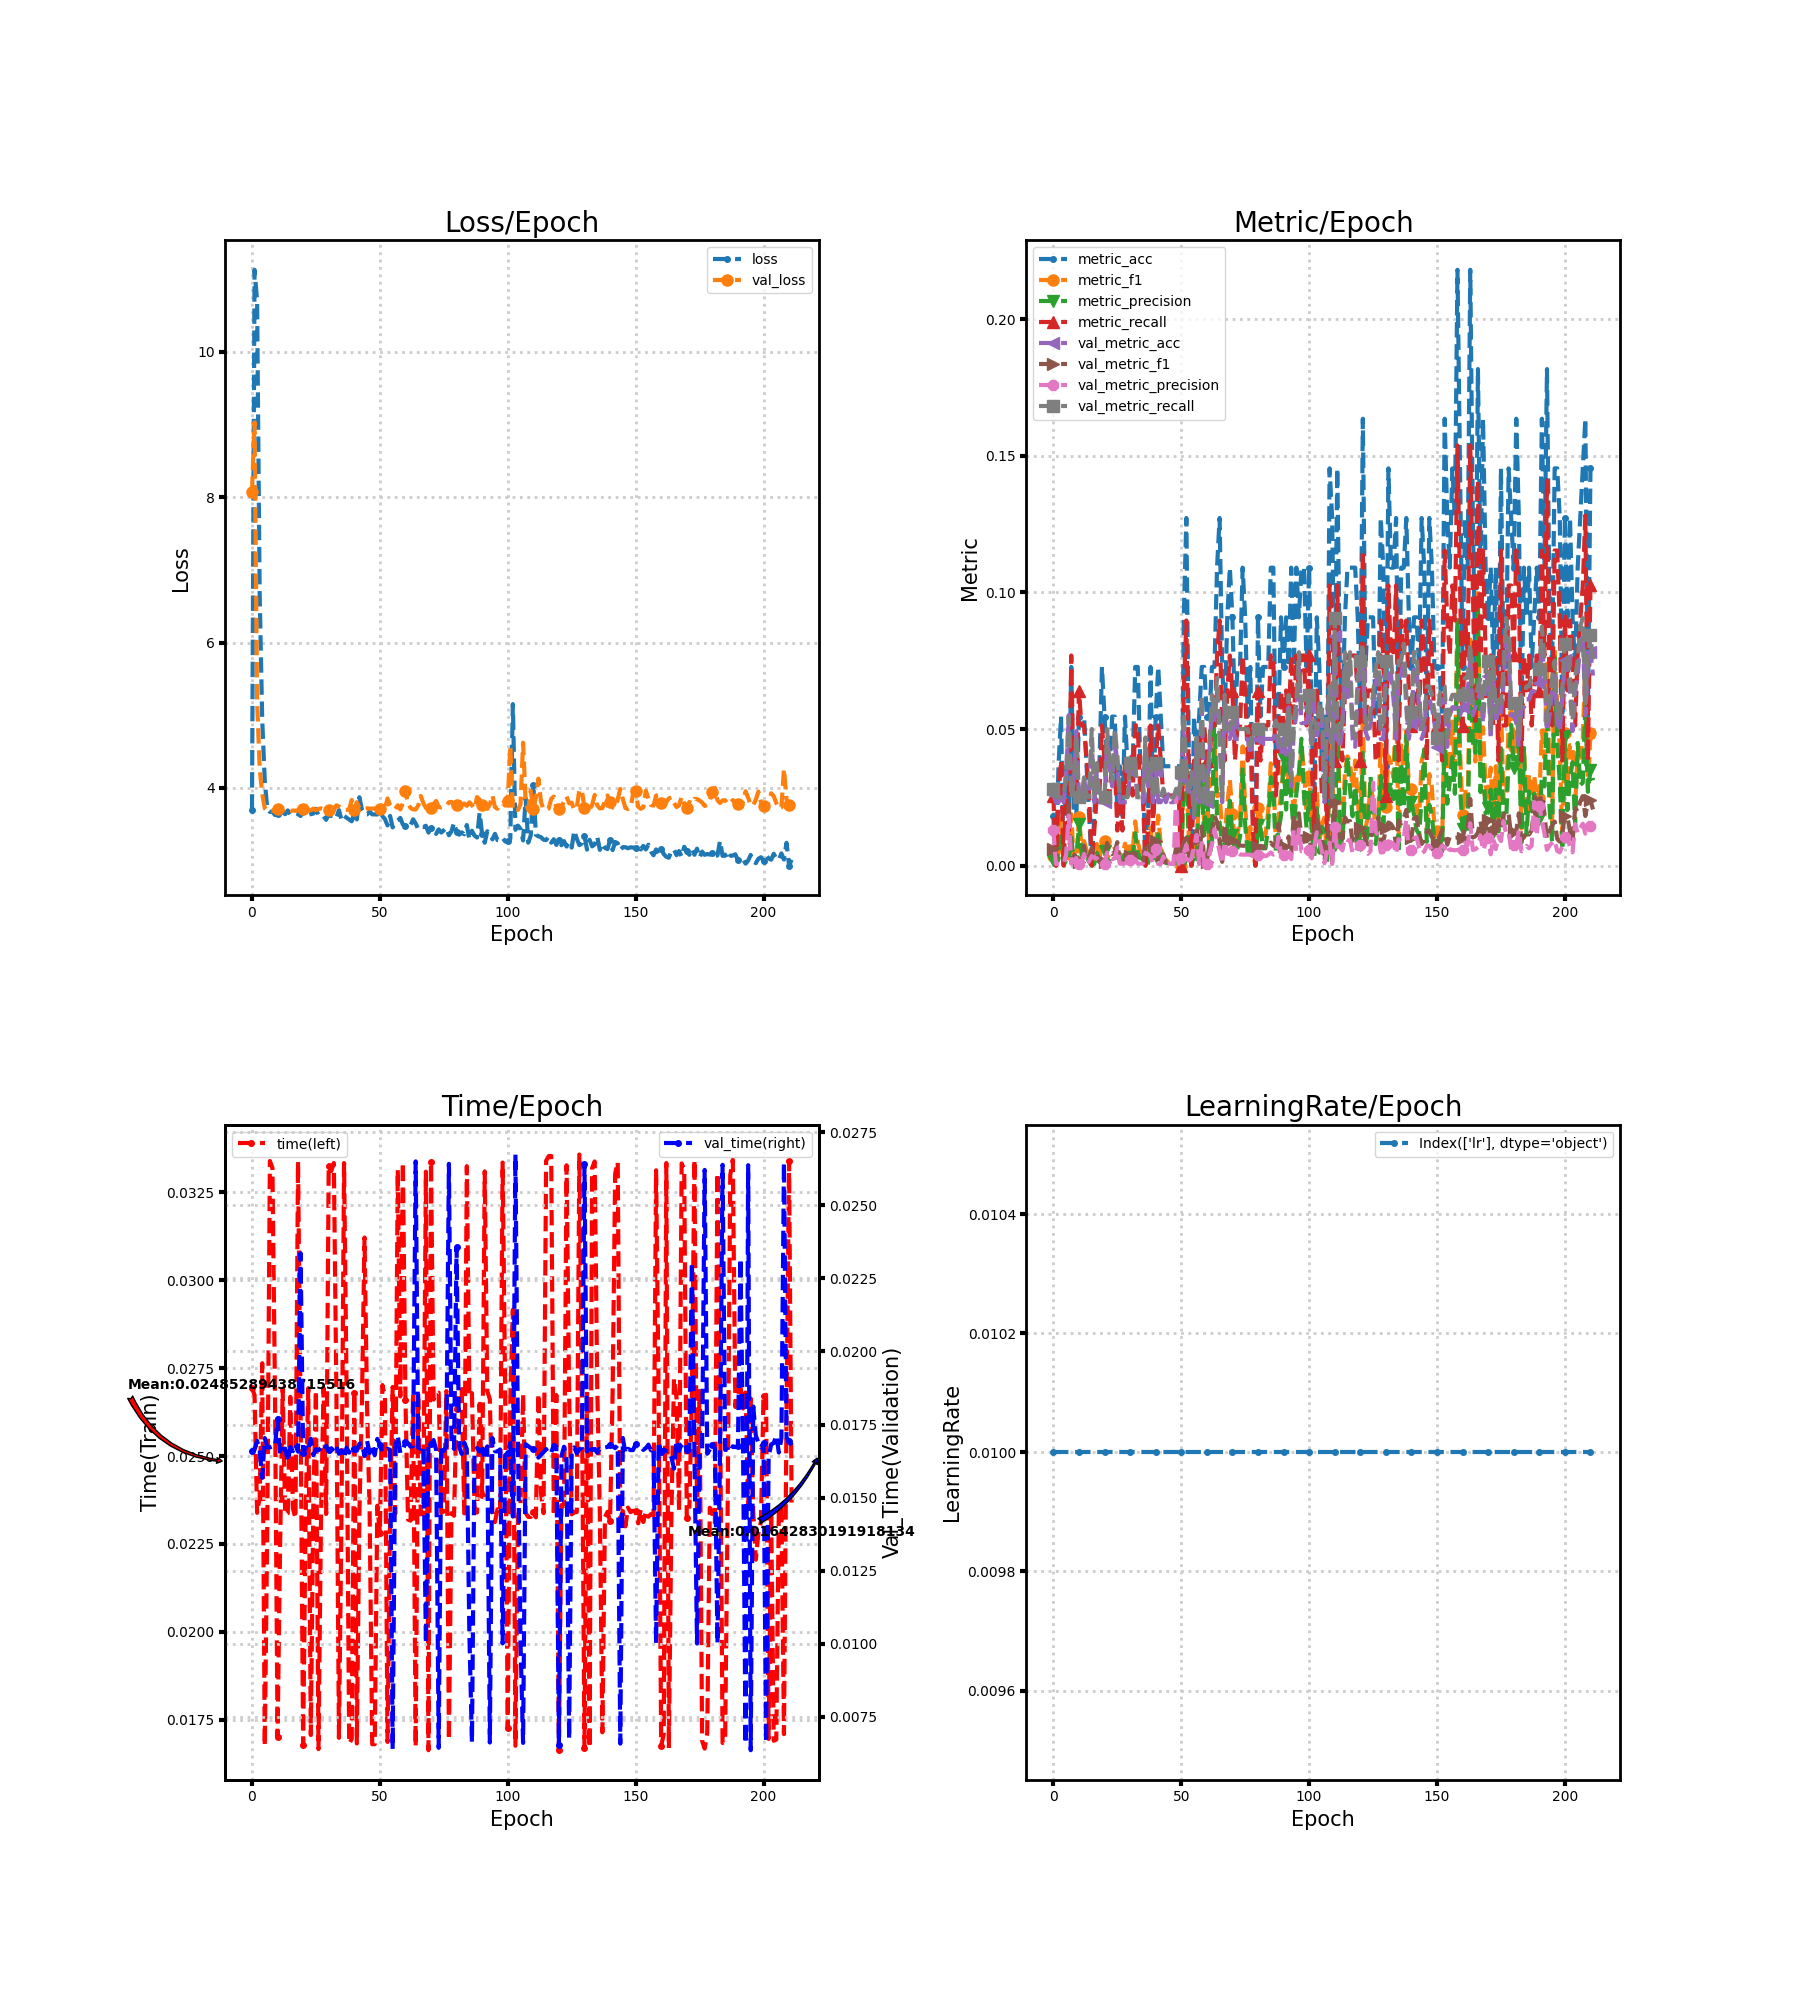

The data file committed next to this chart (first rows):
loss, metric_acc, metric_f1, metric_precision, metric_recall, time, lr, val_loss, val_metric_acc, val_metric_f1, val_metric_precision, val_metric_recall, val_time
3.702, 0.01818, 0.003663, 0.001972, 0.02564, 0.02693, 0.01, 8.074, 0.02609, 0.00614, 0.01308, 0.02813, 0.0166
11.13, 0.0, 0.0, 0.0, 0.0, 0.02674, 0.01, 9.03, 0.02319, 0.001133, 0.0005797, 0.025, 0.01663
10.7, 0.03636, 0.004459, 0.002442, 0.02564, 0.02338, 0.01, 5.194, 0.02319, 0.001133, 0.0005797, 0.025, 0.01694
6.678, 0.05455, 0.01709, 0.01249, 0.03846, 0.02383, 0.01, 4.272, 0.02609, 0.001271, 0.0006522, 0.025, 0.01662
4.939, 0.0, 0.0, 0.0, 0.0, 0.02764, 0.01, 3.919, 0.02319, 0.001133, 0.0005797, 0.025, 0.01567
4.094, 0.03636, 0.003799, 0.002051, 0.02564, 0.01675, 0.01, 3.72, 0.03188, 0.006062, 0.003888, 0.03438, 0.01704
3.709, 0.01818, 0.002564, 0.001425, 0.01282, 0.02314, 0.01, 3.681, 0.05507, 0.02246, 0.0183, 0.05417, 0.01671
3.671, 0.07273, 0.0188, 0.01083, 0.07692, 0.0334, 0.01, 3.684, 0.02609, 0.001271, 0.0006522, 0.025, 0.01671
3.673, 0.01818, 0.00135, 0.000693, 0.02564, 0.03319, 0.01, 3.684, 0.03188, 0.003403, 0.001933, 0.03056, 0.01675
3.628, 0.01818, 0.002051, 0.001068, 0.02564, 0.02672, 0.01, 3.717, 0.04928, 0.005127, 0.002728, 0.04722, 0.01675
3.637, 0.05455, 0.01759, 0.01532, 0.0641, 0.017, 0.01, 3.712, 0.02609, 0.001271, 0.0006522, 0.025, 0.0177
3.745, 0.05455, 0.007407, 0.004089, 0.05128, 0.02249, 0.01, 3.682, 0.02319, 0.001194, 0.0006116, 0.025, 0.01645
3.662, 0.05455, 0.008945, 0.005079, 0.05128, 0.02692, 0.01, 3.684, 0.03188, 0.007286, 0.004286, 0.03229, 0.01666
3.64, 0.03636, 0.005588, 0.003024, 0.03846, 0.02332, 0.01, 3.715, 0.02609, 0.001585, 0.0008182, 0.025, 0.01667
3.692, 0.01818, 0.002442, 0.001282, 0.02564, 0.02337, 0.01, 3.694, 0.02609, 0.00298, 0.001585, 0.025, 0.01625
3.637, 0.0, 0.0, 0.0, 0.0, 0.02668, 0.01, 3.684, 0.04638, 0.006488, 0.003474, 0.05, 0.01673
3.654, 0.01818, 0.001221, 0.000641, 0.01282, 0.02351, 0.01, 3.689, 0.02319, 0.004812, 0.002815, 0.025, 0.01659
3.654, 0.03636, 0.00789, 0.004662, 0.02564, 0.02323, 0.01, 3.687, 0.03478, 0.004926, 0.002655, 0.0375, 0.01682
3.641, 0.03636, 0.002502, 0.001315, 0.02564, 0.03338, 0.01, 3.692, 0.02319, 0.001347, 0.000692, 0.025, 0.01657
3.615, 0.07273, 0.007382, 0.003985, 0.05128, 0.02636, 0.01, 3.749, 0.02319, 0.001133, 0.0005797, 0.025, 0.02337
3.686, 0.05455, 0.008806, 0.005317, 0.03846, 0.01679, 0.01, 3.71, 0.02319, 0.001187, 0.0006079, 0.025, 0.01653
3.599, 0.03636, 0.00293, 0.001554, 0.02564, 0.02343, 0.01, 3.688, 0.04638, 0.00826, 0.00476, 0.05, 0.01671
3.63, 0.03636, 0.00395, 0.002151, 0.02564, 0.02693, 0.01, 3.692, 0.03478, 0.005141, 0.002791, 0.0375, 0.01659
3.641, 0.05455, 0.005647, 0.003114, 0.03846, 0.01706, 0.01, 3.693, 0.02899, 0.004215, 0.002294, 0.03125, 0.01701
3.648, 0.05455, 0.006224, 0.003524, 0.03846, 0.02373, 0.01, 3.716, 0.04638, 0.004972, 0.002632, 0.05, 0.01645
3.712, 0.01818, 0.004662, 0.002849, 0.01282, 0.02687, 0.01, 3.693, 0.03768, 0.008555, 0.006578, 0.04063, 0.01665
3.622, 0.03636, 0.004253, 0.002335, 0.02564, 0.01666, 0.01, 3.712, 0.02319, 0.001325, 0.0006803, 0.025, 0.01662
3.628, 0.01818, 0.003205, 0.001832, 0.01282, 0.0233, 0.01, 3.719, 0.02319, 0.001316, 0.0006757, 0.025, 0.0167
3.61, 0.05455, 0.008029, 0.004487, 0.03846, 0.02694, 0.01, 3.707, 0.02319, 0.001389, 0.0007143, 0.025, 0.0166
3.562, 0.03636, 0.005256, 0.002946, 0.02564, 0.02335, 0.01, 3.72, 0.02319, 0.00274, 0.001449, 0.025, 0.01677
3.648, 0.03636, 0.005861, 0.003181, 0.03846, 0.03326, 0.01, 3.695, 0.03478, 0.003663, 0.001926, 0.0375, 0.01662
3.617, 0.03636, 0.005547, 0.003186, 0.02564, 0.03311, 0.01, 3.696, 0.03478, 0.004628, 0.002483, 0.0375, 0.01669
3.622, 0.07273, 0.01616, 0.0118, 0.05128, 0.03334, 0.01, 3.696, 0.03478, 0.004329, 0.002306, 0.0375, 0.01659
3.588, 0.07273, 0.008547, 0.004713, 0.05128, 0.02685, 0.01, 3.761, 0.02319, 0.001375, 0.0007067, 0.025, 0.01676
3.696, 0.03636, 0.004773, 0.002632, 0.02564, 0.01698, 0.01, 3.746, 0.02319, 0.001342, 0.0006897, 0.025, 0.0165
3.559, 0.03636, 0.004773, 0.002632, 0.02564, 0.02331, 0.01, 3.729, 0.02319, 0.00146, 0.0007519, 0.025, 0.01661
3.615, 0.0, 0.0, 0.0, 0.0, 0.03334, 0.01, 3.697, 0.04348, 0.008369, 0.004679, 0.04688, 0.01636
3.591, 0.01818, 0.001554, 0.0008271, 0.01282, 0.02683, 0.01, 3.698, 0.02899, 0.007071, 0.004202, 0.03125, 0.01671
3.566, 0.07273, 0.01396, 0.008676, 0.05128, 0.01682, 0.01, 3.709, 0.03478, 0.005896, 0.003274, 0.0375, 0.01654
3.542, 0.01818, 0.002564, 0.001425, 0.01282, 0.01695, 0.01, 3.835, 0.02319, 0.001533, 0.0007905, 0.025, 0.01677
3.648, 0.05455, 0.006236, 0.003408, 0.03846, 0.02679, 0.01, 3.698, 0.03478, 0.009027, 0.0059, 0.0375, 0.01666
3.567, 0.07273, 0.0183, 0.0114, 0.05128, 0.01682, 0.01, 3.804, 0.02319, 0.001133, 0.0005797, 0.025, 0.0166
3.873, 0.05455, 0.007498, 0.004196, 0.03846, 0.02338, 0.01, 3.724, 0.02319, 0.001133, 0.0005797, 0.025, 0.01683
3.701, 0.03636, 0.002772, 0.001465, 0.02564, 0.02657, 0.01, 3.712, 0.02609, 0.004104, 0.003373, 0.02813, 0.01686
3.64, 0.03636, 0.001799, 0.0009324, 0.02564, 0.03122, 0.01, 3.714, 0.02319, 0.001136, 0.0005814, 0.025, 0.01642
3.637, 0.03636, 0.001865, 0.0009676, 0.02564, 0.0264, 0.01, 3.72, 0.02609, 0.00149, 0.0007679, 0.025, 0.01694
3.675, 0.03636, 0.00293, 0.001554, 0.02564, 0.02341, 0.01, 3.716, 0.02319, 0.001136, 0.0005814, 0.025, 0.01652
3.637, 0.03636, 0.001799, 0.0009324, 0.02564, 0.0168, 0.01, 3.717, 0.02319, 0.001136, 0.0005814, 0.025, 0.01678
3.637, 0.03636, 0.001799, 0.0009324, 0.02564, 0.0168, 0.01, 3.717, 0.02609, 0.006692, 0.02558, 0.02813, 0.01645
3.635, 0.03636, 0.001799, 0.0009324, 0.02564, 0.02359, 0.01, 3.722, 0.02319, 0.001133, 0.0005797, 0.025, 0.01701
3.701, 0.0, 0.0, 0.0, 0.0, 0.02281, 0.01, 3.71, 0.03188, 0.004907, 0.002856, 0.03438, 0.01681
3.613, 0.09091, 0.03647, 0.03324, 0.0641, 0.02702, 0.01, 3.704, 0.05217, 0.008432, 0.004602, 0.05625, 0.01655
3.571, 0.1273, 0.03576, 0.03648, 0.08974, 0.0267, 0.01, 3.72, 0.03188, 0.01021, 0.007591, 0.03438, 0.01663
3.485, 0.03636, 0.009117, 0.005635, 0.02564, 0.01686, 0.01, 3.856, 0.02609, 0.003408, 0.001816, 0.02813, 0.01667
3.616, 0.0, 0.0, 0.0, 0.0, 0.02324, 0.01, 3.764, 0.03188, 0.00475, 0.002565, 0.03438, 0.01663
3.457, 0.05455, 0.006815, 0.003761, 0.03846, 0.02697, 0.01, 3.716, 0.01739, 0.005571, 0.006985, 0.01875, 0.006378
3.528, 0.03636, 0.004274, 0.002331, 0.02564, 0.02336, 0.01, 3.711, 0.04348, 0.01448, 0.01119, 0.04688, 0.01673
3.552, 0.05455, 0.02836, 0.0331, 0.03846, 0.03315, 0.01, 3.762, 0.02319, 0.001133, 0.0005797, 0.025, 0.01711
3.588, 0.07273, 0.02409, 0.02951, 0.05128, 0.0267, 0.01, 3.705, 0.05797, 0.01436, 0.00819, 0.0625, 0.01653
3.497, 0.07273, 0.01648, 0.01039, 0.05128, 0.03336, 0.01, 3.793, 0.02319, 0.001754, 0.0009091, 0.025, 0.01663
... 152 more rows
